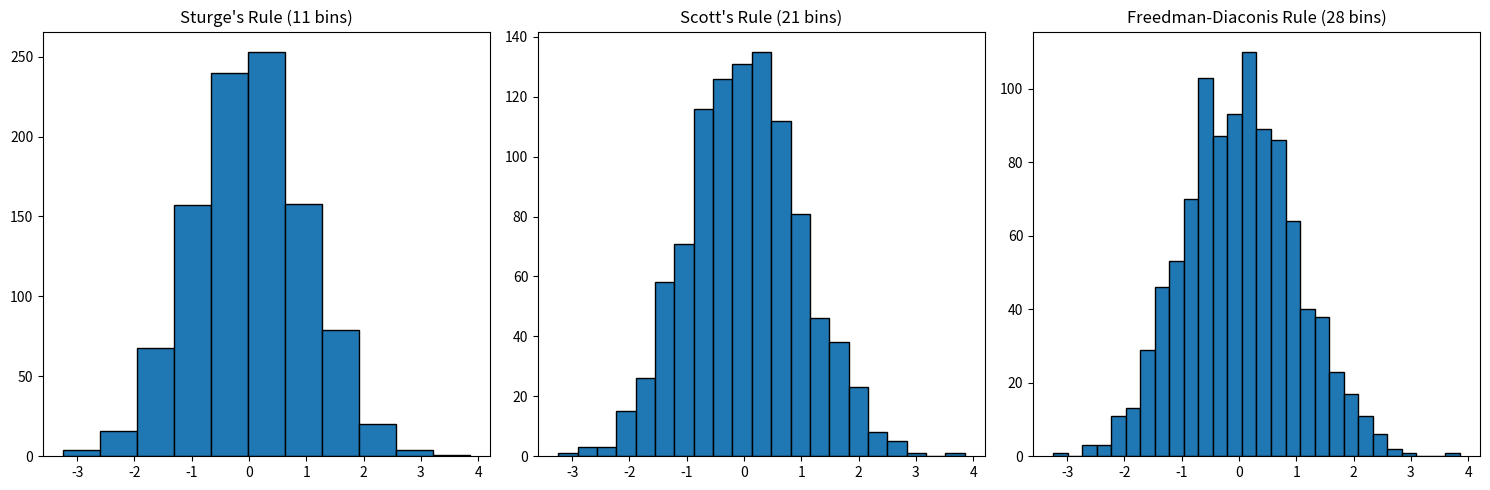

Write the Python code that produced this figure.
import numpy as np
import matplotlib.pyplot as plt

# 生成示例数据
np.random.seed(42)
data = np.random.randn(1000)  # 1000个样本

# Sturge's Rule
num_bins_sturge = int(np.ceil(1 + np.log2(len(data))))
print(f'Sturge\'s Rule: {num_bins_sturge} bins')

# Scott's Rule
bin_width_scott = 3.5 * np.std(data) / (len(data) ** (1/3))
num_bins_scott = int(np.ceil((data.max() - data.min()) / bin_width_scott))
print(f'Scott\'s Rule: {num_bins_scott} bins')

# Freedman-Diaconis Rule
iqr = np.percentile(data, 75) - np.percentile(data, 25)
bin_width_fd = 2 * iqr / (len(data) ** (1/3))
num_bins_fd = int(np.ceil((data.max() - data.min()) / bin_width_fd))
print(f'Freedman-Diaconis Rule: {num_bins_fd} bins')

# 绘制直方图对比
plt.figure(figsize=(15, 5))

plt.subplot(1, 3, 1)
plt.hist(data, bins=num_bins_sturge, edgecolor='black')
plt.title(f'Sturge\'s Rule ({num_bins_sturge} bins)')

plt.subplot(1, 3, 2)
plt.hist(data, bins=num_bins_scott, edgecolor='black')
plt.title(f'Scott\'s Rule ({num_bins_scott} bins)')

plt.subplot(1, 3, 3)
plt.hist(data, bins=num_bins_fd, edgecolor='black')
plt.title(f'Freedman-Diaconis Rule ({num_bins_fd} bins)')

plt.tight_layout()
plt.show()
